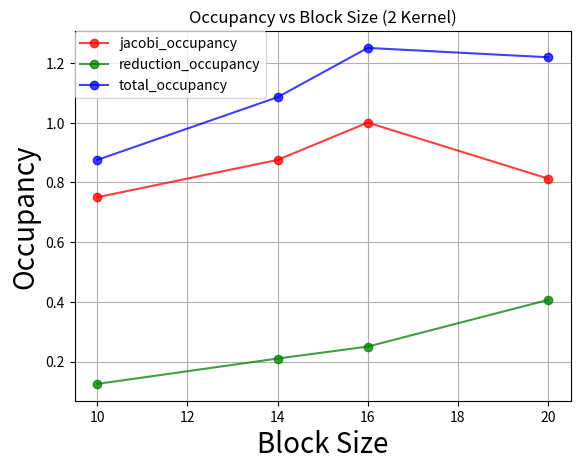

Source code (Python):
#!/usr/bin/env python
import numpy as np
import matplotlib.pyplot as plt
import matplotlib as mpl
import csv

colors = ['r', 'g', 'b', 'c', 'm', 'k']

fig = plt.figure()
ax = fig.add_subplot(111)

block_size = [10, 14, 16, 20]

jacobi_occupancy = [0.75,0.875,1,0.8125]
reduction_occupancy = [0.125,0.21,0.25,0.40625]

total_occupancy = [0,0,0,0]
total_occupancy[0] = jacobi_occupancy[0] + reduction_occupancy[0]
total_occupancy[1] = jacobi_occupancy[1] + reduction_occupancy[1]
total_occupancy[2] = jacobi_occupancy[2] + reduction_occupancy[2]
total_occupancy[3] = jacobi_occupancy[3] + reduction_occupancy[3]

names = [   'jacobi_occupancy',
            'reduction_occupancy',
            'total_occupancy']

ax.plot(block_size, jacobi_occupancy,    marker='o', c=colors[0], alpha=0.75)
ax.plot(block_size, reduction_occupancy, marker='o', c=colors[1], alpha=0.75)
ax.plot(block_size, total_occupancy,     marker='o', c=colors[2], alpha=0.75)

ax.set_xlabel('Block Size', fontsize=20)
ax.set_ylabel('Occupancy', fontsize=20)
ax.set_title('Occupancy vs Block Size (2 Kernel)')
ax.grid(True)

plt.legend( (names), loc=0, borderaxespad=0. )
#####################################

plt.show()
